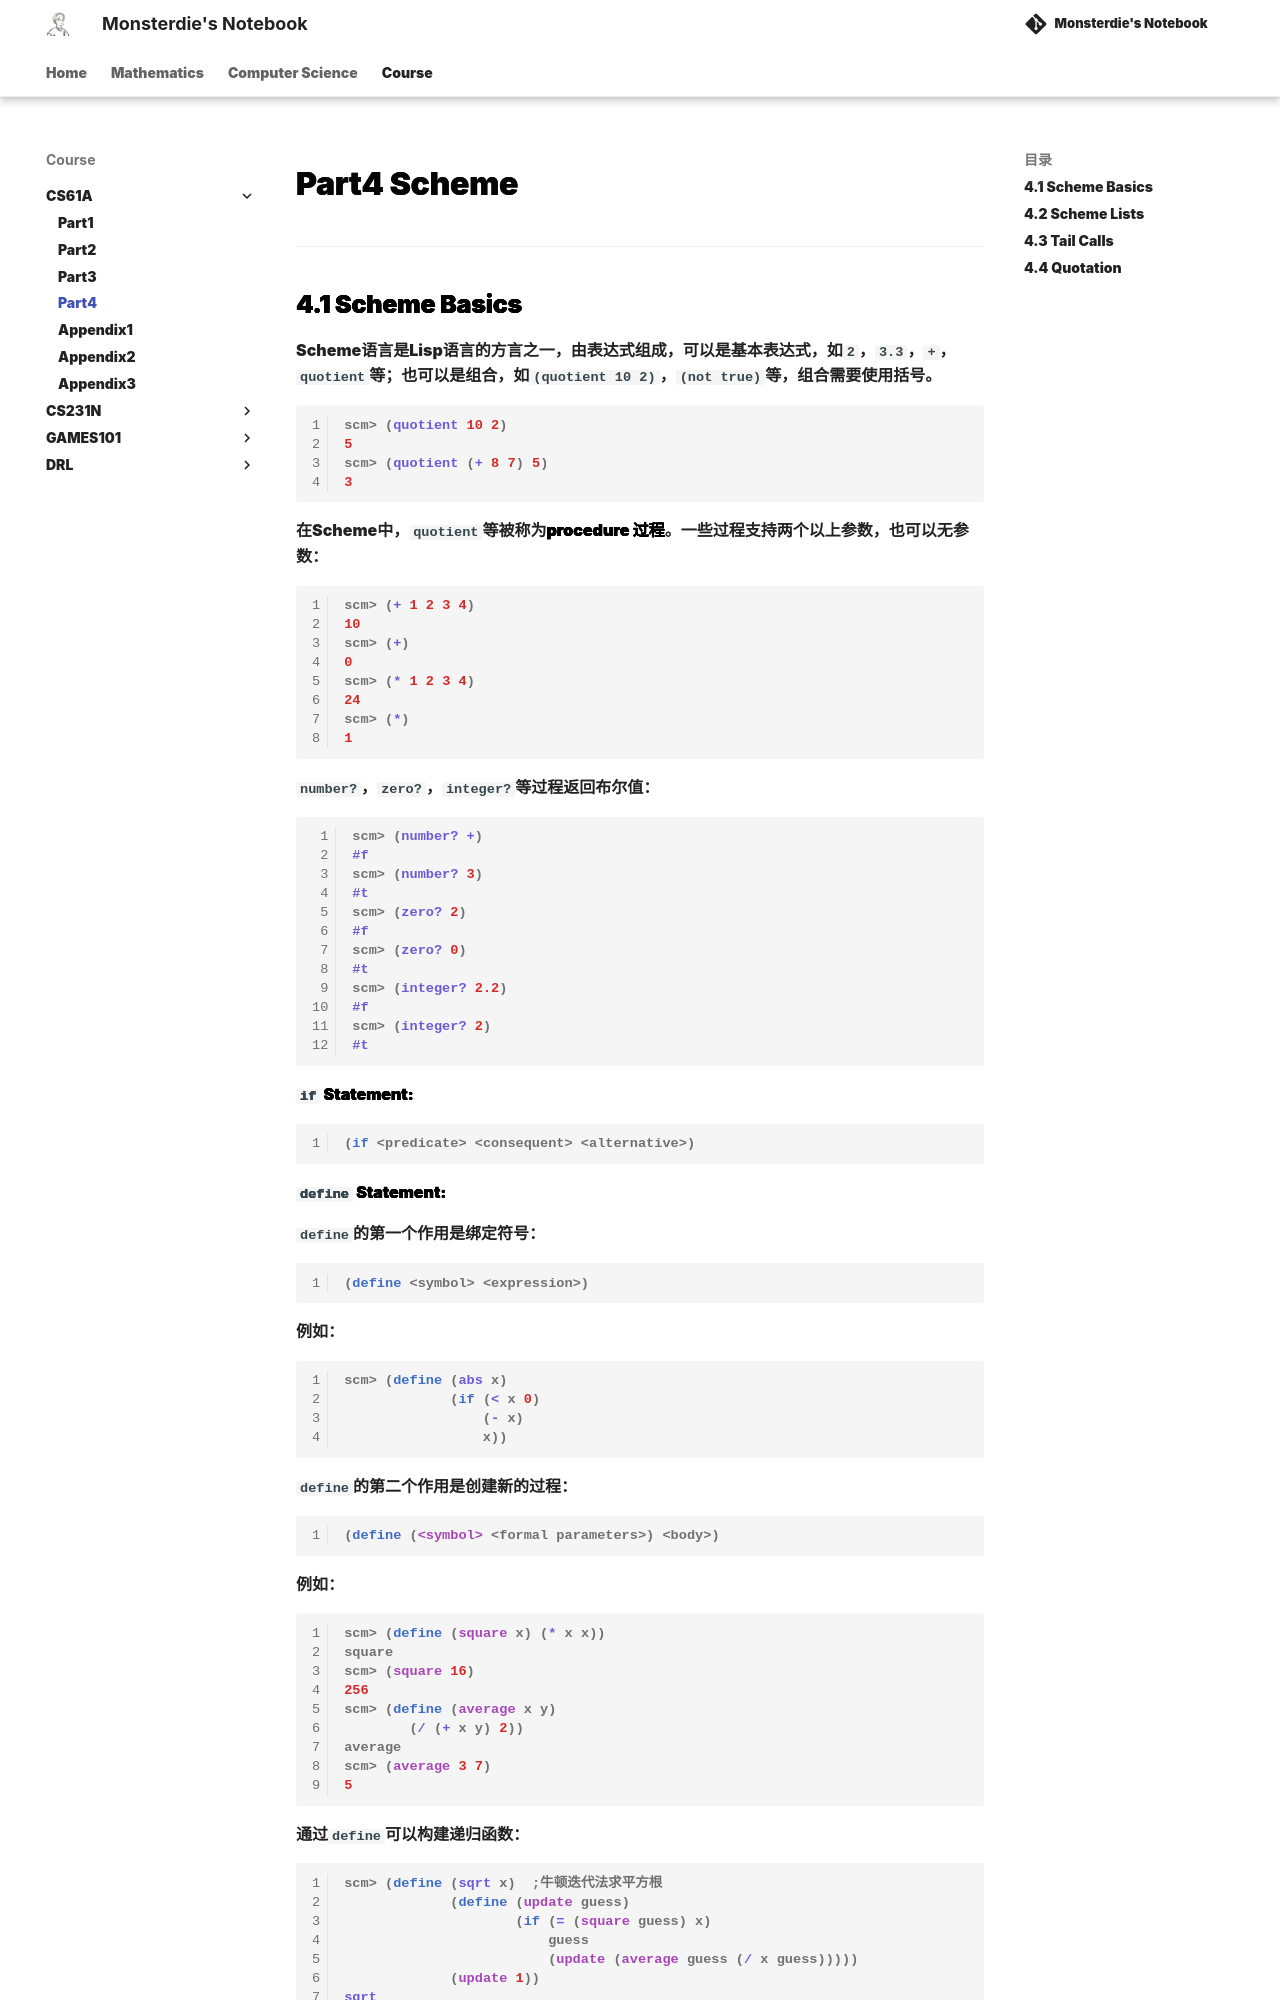

repository: monsterdie12138/Notebook · page: Course/CS61A/Part4/index.html · generator: mkdocs

---
comments: true
---

<span style="font-family: 'Times New Roman';">

# Part4 Scheme

***

## 4.1 Scheme Basics

Scheme语言是Lisp语言的方言之一，由表达式组成，可以是基本表达式，如`2`，`3.3`，`+`，`quotient`等；也可以是组合，如`(quotient 10 2)`，`(not true)`等，组合需要使用括号。

```scheme linenums="1" 
scm> (quotient 10 2)
5
scm> (quotient (+ 8 7) 5)
3
```

在Scheme中，`quotient`等被称为**procedure 过程**。一些过程支持两个以上参数，也可以无参数：

```scheme linenums="1" 
scm> (+ 1 2 3 4)
10
scm> (+)
0
scm> (* 1 2 3 4)
24
scm> (*)
1
```

`number?`，`zero?`，`integer?`等过程返回布尔值：

```scheme linenums="1" 
scm> (number? +) 
#f
scm> (number? 3)
#t
scm> (zero? 2)   
#f
scm> (zero? 0) 
#t
scm> (integer? 2.2)
#f
scm> (integer? 2) 
#t
```

**`if` Statement:**

```scheme linenums="1"
(if <predicate> <consequent> <alternative>)
```

**`define` Statement:**

`define`的第一个作用是绑定符号：

```scheme linenums="1"
(define <symbol> <expression>)
```

例如：

```scheme linenums="1"
scm> (define (abs x)
             (if (< x 0)
                 (- x)
                 x))
```

`define`的第二个作用是创建新的过程：

```scheme linenums="1"
(define (<symbol> <formal parameters>) <body>)
```

例如：

```scheme linenums="1"
scm> (define (square x) (* x x))
square
scm> (square 16)
256
scm> (define (average x y)
        (/ (+ x y) 2))    
average
scm> (average 3 7)
5
```

通过`define`可以构建递归函数：

```scheme linenums="1"
scm> (define (sqrt x)  ;牛顿迭代法求平方根
             (define (update guess)
                     (if (= (square guess) x)
                         guess
                         (update (average guess (/ x guess)))))
             (update 1))
sqrt
scm> (sqrt 256)
16
```

**Lambda Expressions:**

```scheme linenums="1"
(lambda (<formal-parameter>) <body>)
```

以下两式等价：

```scheme linenums="1"
(define (plus4 x) (+ x 4))            ;New procedure

(define plus4 (lambda (x) (+ x 4)))   ;Binding symbol
```

**`cond` Statement:**

`cond`用于多重条件判断，类似于Python中的`if-elif-else`。

Python代码：
